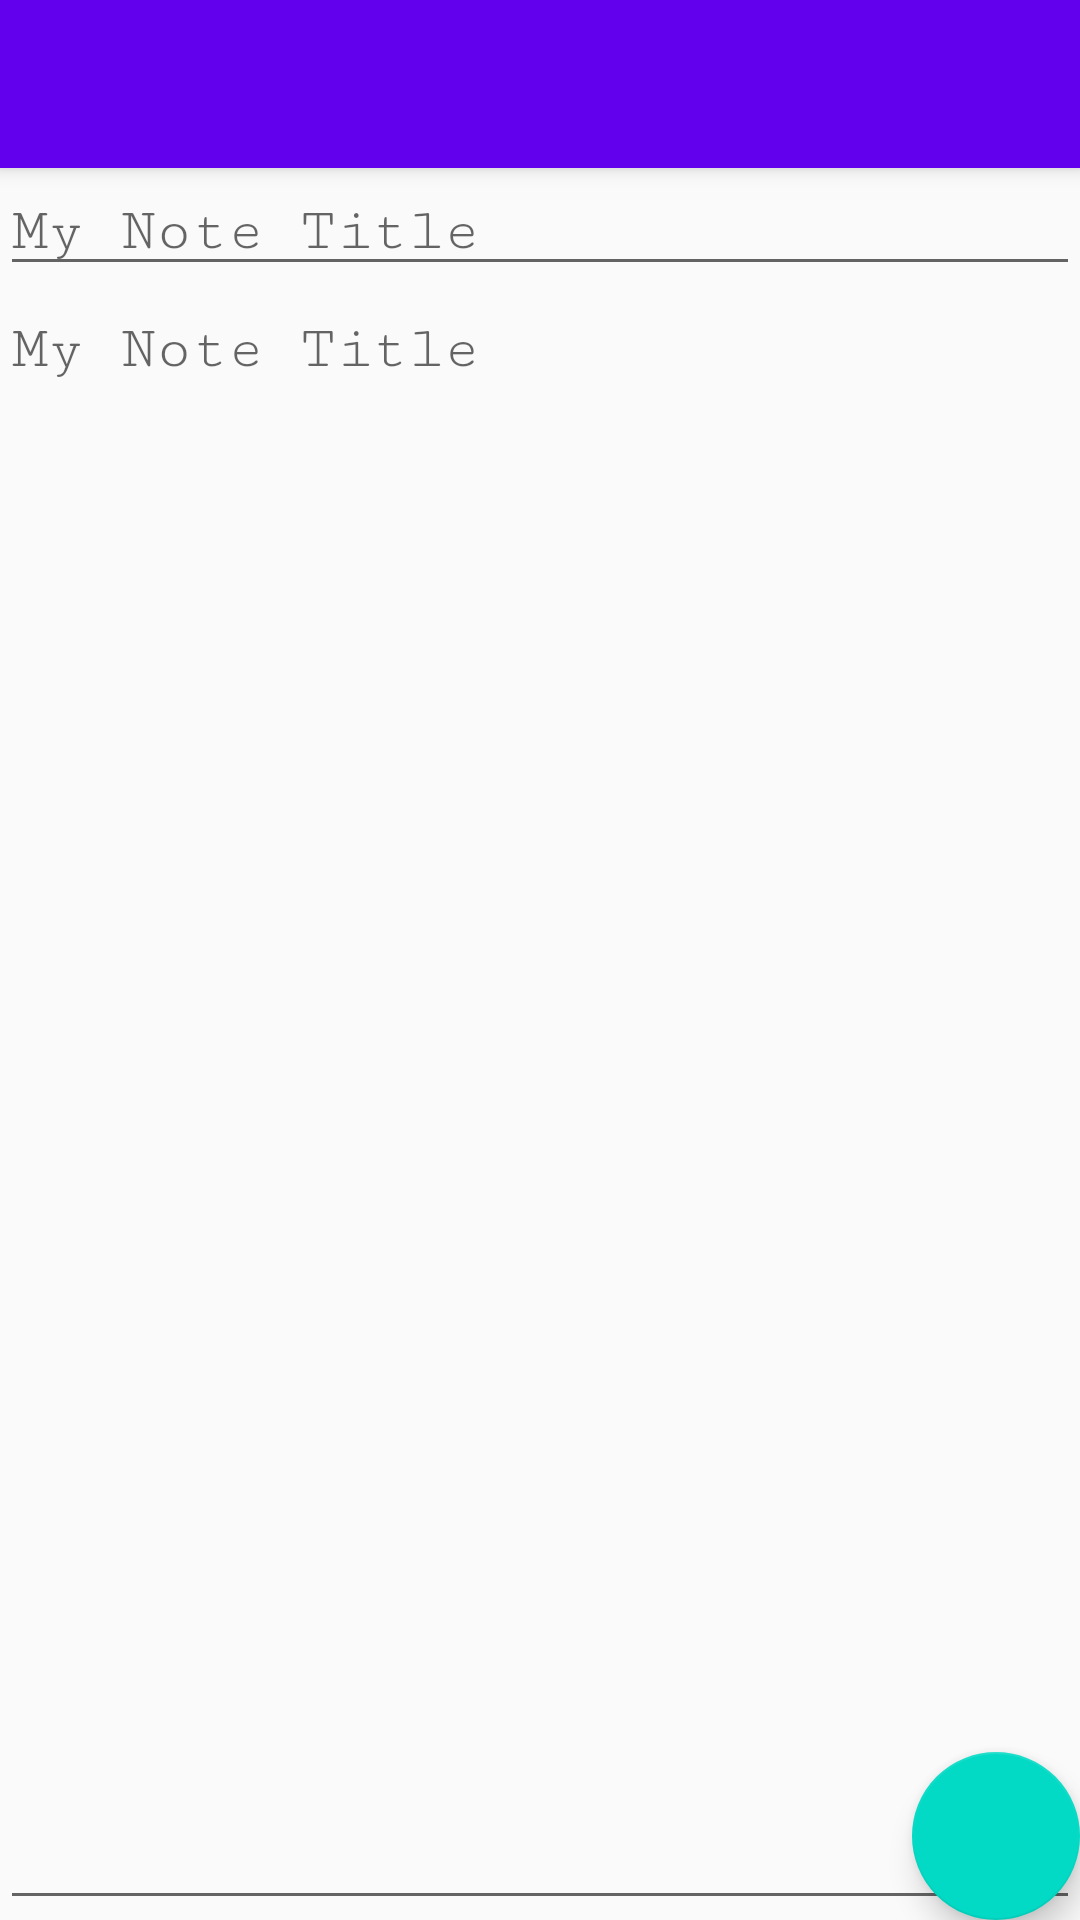

Layout XML and referenced resources for this Android screen:
<!-- AndroidManifest.xml: activity theme AppTheme.NoActionBar -->
<!-- res/layout/activity_create.xml -->
<?xml version="1.0" encoding="utf-8"?>
<android.support.design.widget.CoordinatorLayout xmlns:android="http://schemas.android.com/apk/res/android"
    xmlns:app="http://schemas.android.com/apk/res-auto"
    xmlns:tools="http://schemas.android.com/tools"
    android:layout_width="match_parent"
    android:layout_height="match_parent"
    tools:context="com.codekul.notekeeping.CreateActivity">

    <android.support.design.widget.AppBarLayout
        android:layout_width="match_parent"
        android:layout_height="wrap_content"
        android:theme="@style/AppTheme.AppBarOverlay">

        <android.support.v7.widget.Toolbar
            android:id="@+id/toolbar"
            android:layout_width="match_parent"
            android:layout_height="?attr/actionBarSize"
            android:background="?attr/colorPrimary"
            app:popupTheme="@style/AppTheme.PopupOverlay" />

    </android.support.design.widget.AppBarLayout>

    <include layout="@layout/content_create" />

    <android.support.design.widget.FloatingActionButton
        android:id="@+id/fab"
        android:layout_width="wrap_content"
        android:layout_height="wrap_content"
        android:layout_gravity="bottom|end"
        android:layout_margin="@dimen/fab_margin"
        app:srcCompat="@drawable/ic_save" />

</android.support.design.widget.CoordinatorLayout>
<!-- res/layout/content_create.xml (included above) -->
<?xml version="1.0" encoding="utf-8"?>
<LinearLayout xmlns:android="http://schemas.android.com/apk/res/android"
    xmlns:app="http://schemas.android.com/apk/res-auto"
    xmlns:tools="http://schemas.android.com/tools"
    android:layout_width="match_parent"
    android:orientation="vertical"
    android:layout_height="match_parent"
    app:layout_behavior="@string/appbar_scrolling_view_behavior"
    tools:context="com.codekul.notekeeping.CreateActivity"
    tools:showIn="@layout/activity_create">

   <EditText
       android:layout_width="match_parent"
       android:layout_height="wrap_content"
       android:id="@+id/titleofNote"
       android:hint="My Note Title"
       android:textSize="20sp"
       android:lines="1"
       android:fontFamily="serif-monospace"/>
    <EditText
        android:layout_width="match_parent"
        android:layout_height="wrap_content"
        android:id="@+id/description"
        android:textAlignment="gravity"
        android:gravity="top"
        android:hint="My Note Title"
        android:lines="1000"
        android:textSize="20sp"
        android:fontFamily="serif-monospace"/>

</LinearLayout>
<!-- resources referenced by this layout -->
<resources>
  <style name="AppTheme.AppBarOverlay" parent="ThemeOverlay.AppCompat.Dark.ActionBar" />
  <style name="AppTheme.PopupOverlay" parent="ThemeOverlay.AppCompat.Light" />
  <style name="AppTheme.NoActionBar">
          <item name="windowActionBar">false</item>
          <item name="windowNoTitle">true</item>
      </style>
</resources>
